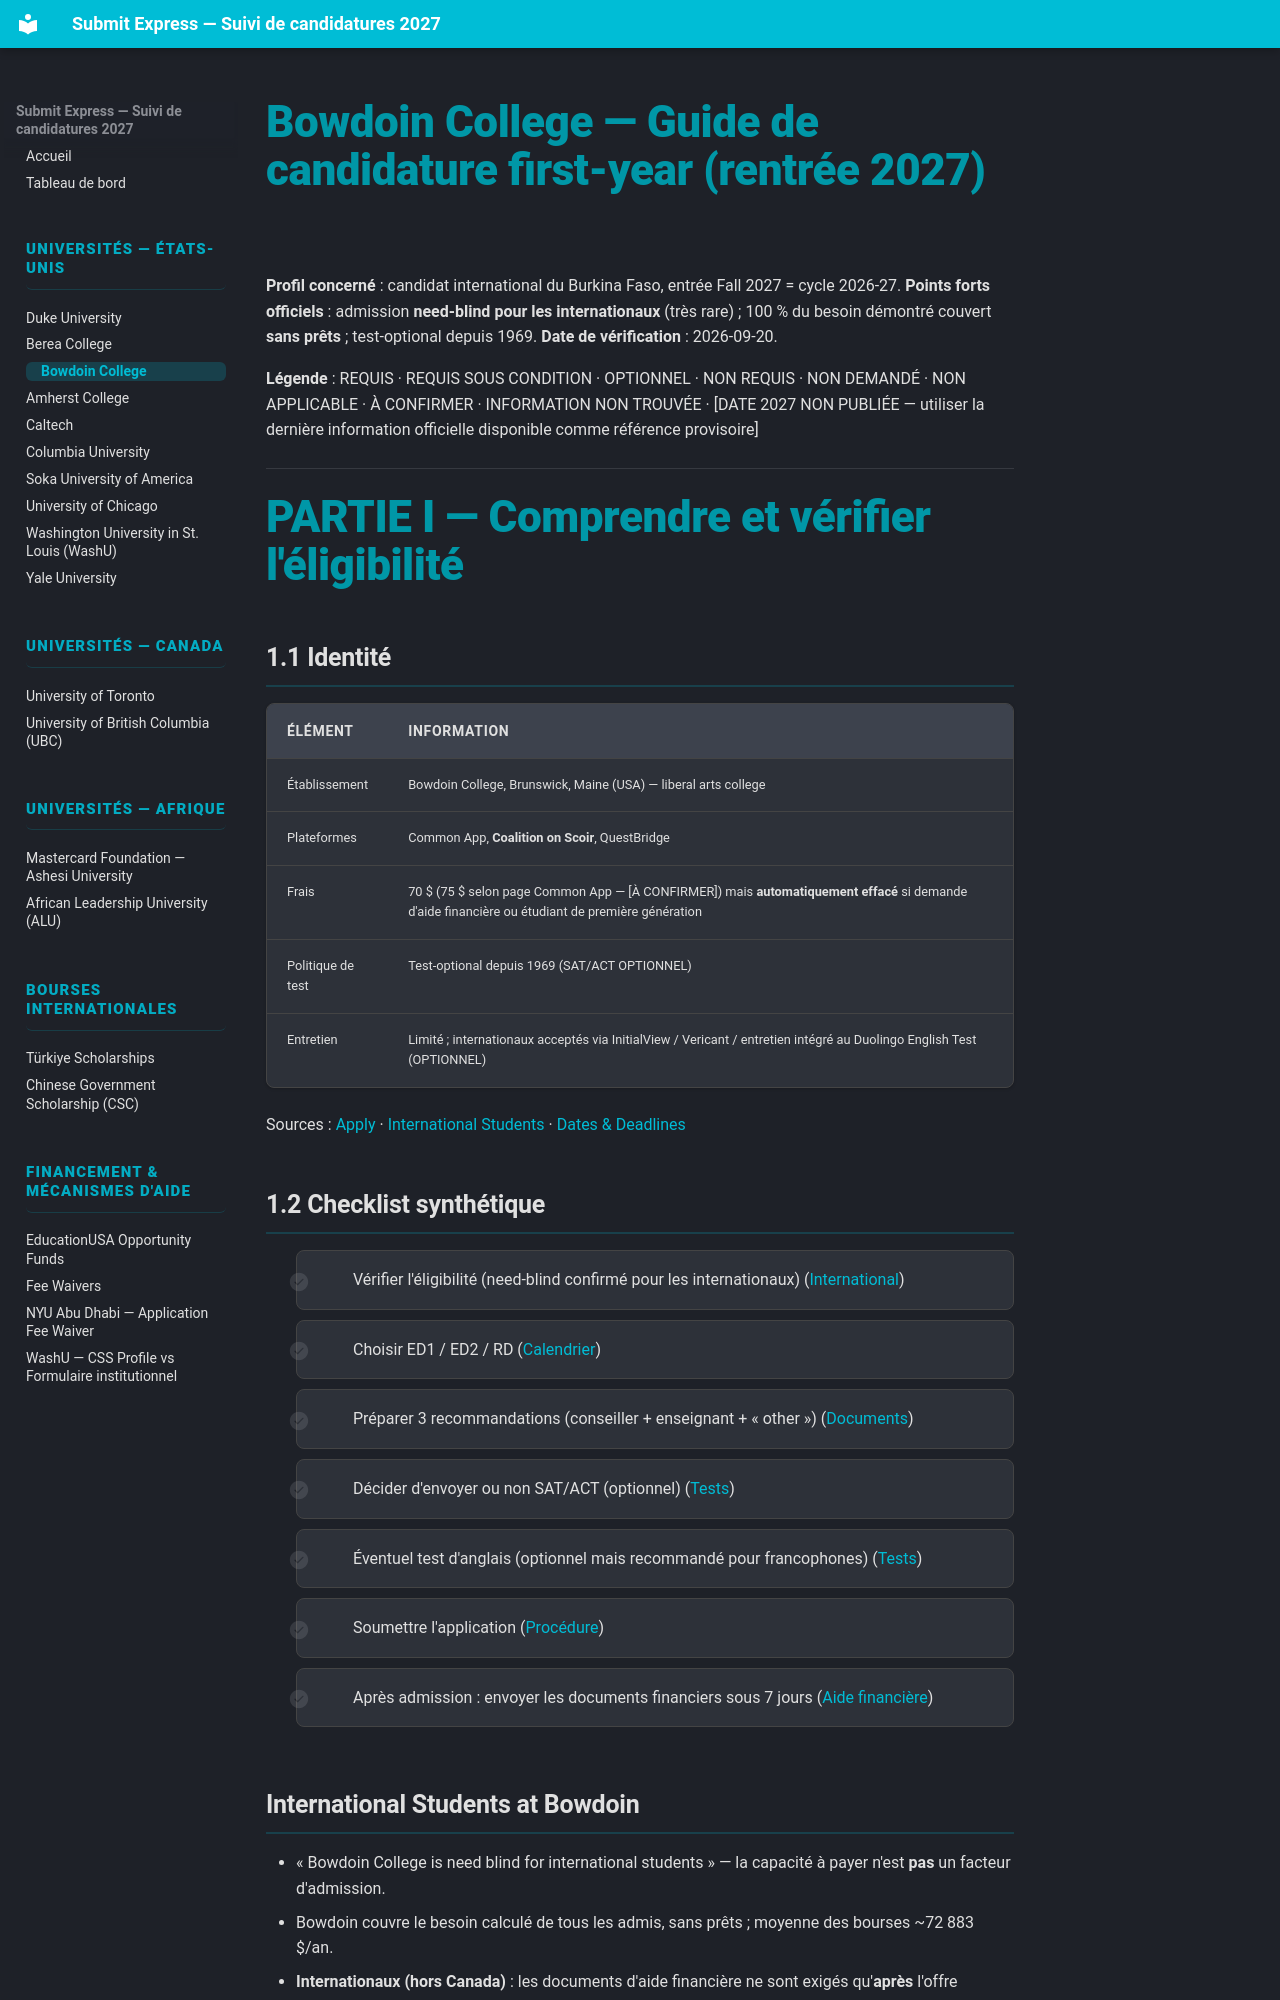

repository: Ehud-Eden/submit-express · page: 05-bowdoin-college/index.html · generator: mkdocs

# Bowdoin College — Guide de candidature first-year (rentrée 2027)

**Profil concerné** : candidat international du Burkina Faso, entrée Fall 2027 = cycle 2026-27.
**Points forts officiels** : admission **need-blind pour les internationaux** (très rare) ; 100 % du besoin démontré couvert **sans prêts** ; test-optional depuis 1969.
**Date de vérification** : 2026-09-20.

**Légende** : REQUIS · REQUIS SOUS CONDITION · OPTIONNEL · NON REQUIS · NON DEMANDÉ · NON APPLICABLE · À CONFIRMER · INFORMATION NON TROUVÉE · [DATE 2027 NON PUBLIÉE — utiliser la dernière information officielle disponible comme référence provisoire]

---

# PARTIE I — Comprendre et vérifier l'éligibilité

## 1.1 Identité

| Élément | Information |
|---|---|
| Établissement | Bowdoin College, Brunswick, Maine (USA) — liberal arts college |
| Plateformes | Common App, **Coalition on Scoir**, QuestBridge |
| Frais | 70 $ (75 $ selon page Common App — [À CONFIRMER]) mais **automatiquement effacé** si demande d'aide financière ou étudiant de première génération |
| Politique de test | Test-optional depuis 1969 (SAT/ACT OPTIONNEL) |
| Entretien | Limité ; internationaux acceptés via InitialView / Vericant / entretien intégré au Duolingo English Test (OPTIONNEL) |

Sources : [Apply](https://www.bowdoin.edu/admissions/apply/index.html) · [International Students](https://www.bowdoin.edu/admissions/apply/international-students/index.html) · [Dates & Deadlines](https://www.bowdoin.edu/admissions/apply/dates-deadlines/index.html)

## 1.2 Checklist synthétique

- [ ] Vérifier l'éligibilité (need-blind confirmé pour les internationaux) ([International](#international-students-at-bowdoin))
- [ ] Choisir ED1 / ED2 / RD ([Calendrier](#calendrier))
- [ ] Préparer 3 recommandations (conseiller + enseignant + « other ») ([Documents](#documents))
- [ ] Décider d'envoyer ou non SAT/ACT (optionnel) ([Tests](#tests))
- [ ] Éventuel test d'anglais (optionnel mais recommandé pour francophones) ([Tests](#tests))
- [ ] Soumettre l'application ([Procédure](#partie-ii-procedure-complete-de-candidature))
- [ ] Après admission : envoyer les documents financiers sous 7 jours ([Aide financière](#aide-financiere))
